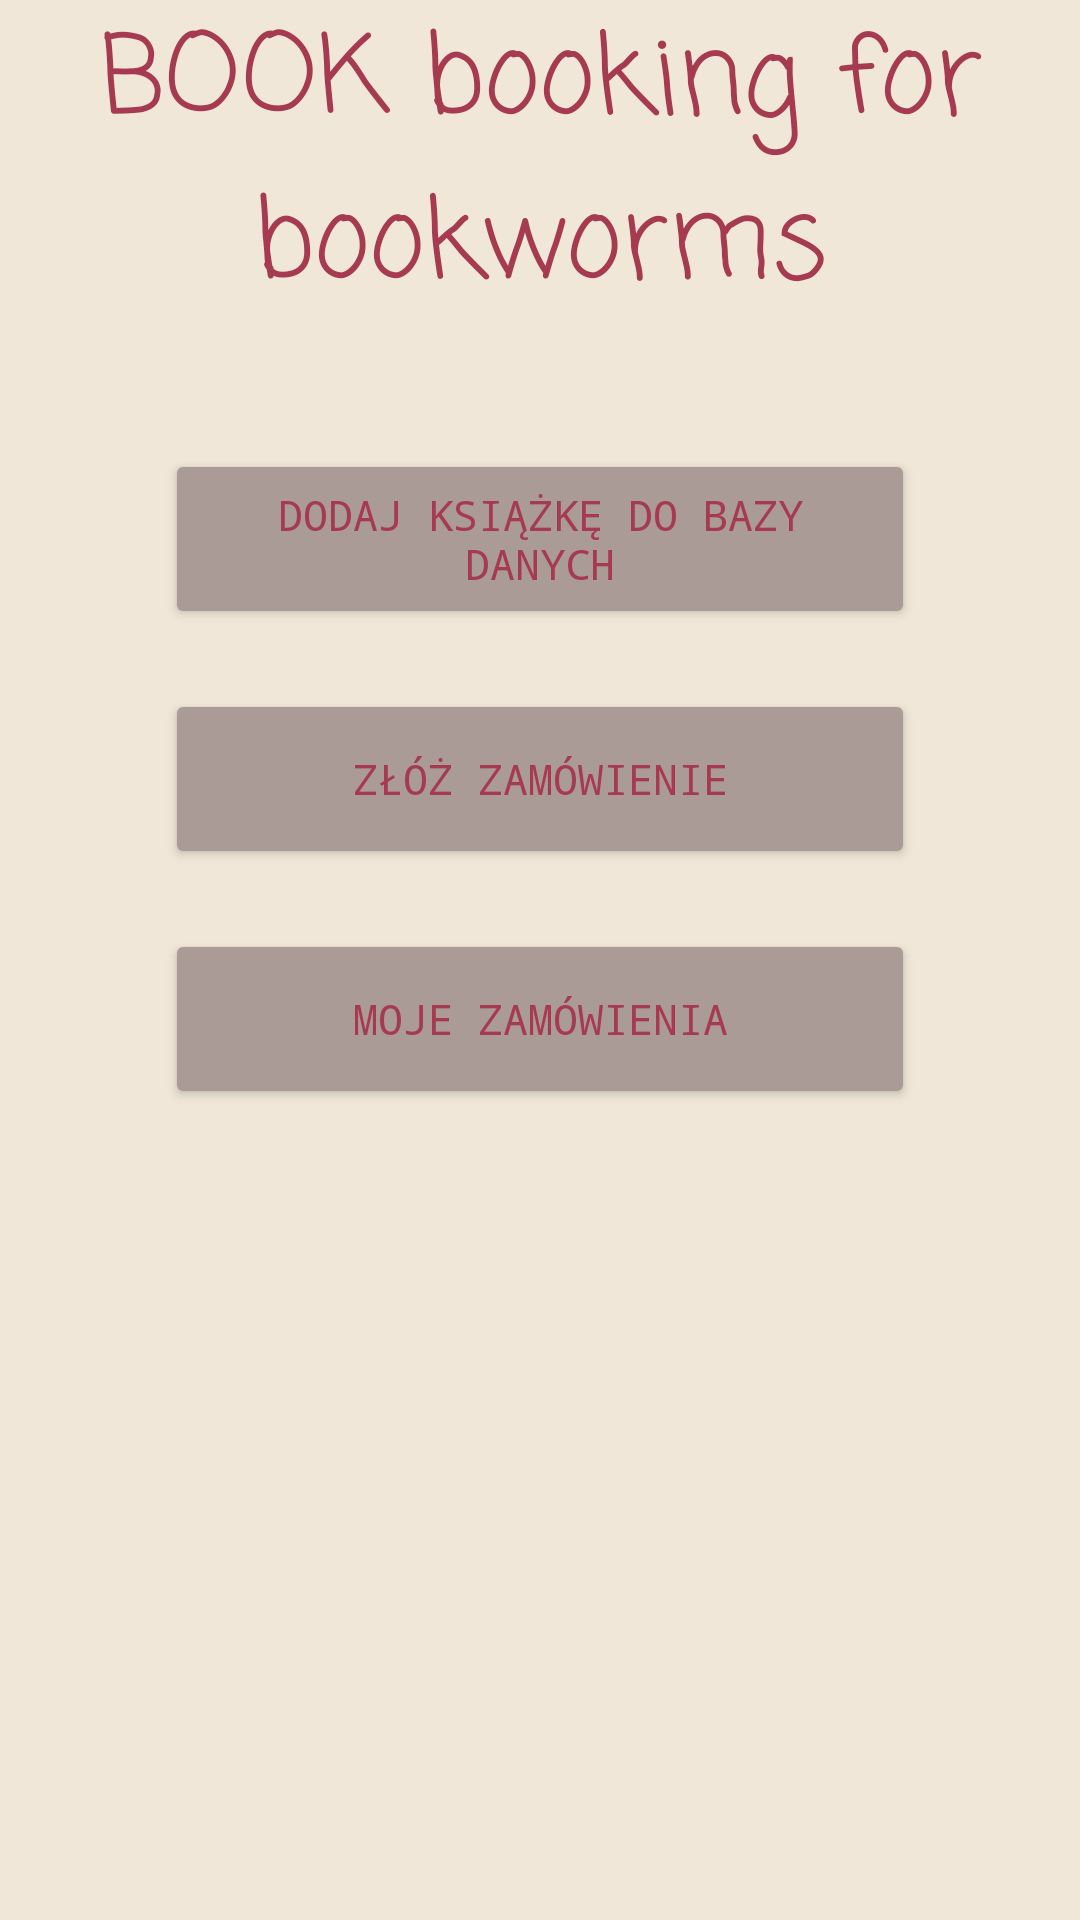

Layout XML and referenced resources for this Android screen:
<!-- AndroidManifest.xml: application theme Theme.BookBase -->
<!-- res/layout/activity_main.xml -->
<?xml version="1.0" encoding="utf-8"?>
<LinearLayout xmlns:android="http://schemas.android.com/apk/res/android"
    xmlns:app="http://schemas.android.com/apk/res-auto"
    xmlns:tools="http://schemas.android.com/tools"
    android:layout_width="match_parent"
    android:layout_height="match_parent"
    android:orientation="vertical"
    tools:context=".MainActivity"
    android:background="@color/antique_white">


    <TextView
        android:id="@+id/AppTitle"
        android:layout_width="match_parent"
        android:layout_height="wrap_content"
        android:textColor="@color/amaranth"
        android:textSize="36dp"
        android:textAlignment="center"
        android:text="BOOK booking for bookworms"
        android:fontFamily="casual"/>

    <RelativeLayout
        android:layout_width="match_parent"
        android:layout_height="match_parent"
        android:layout_marginVertical="30dp">
        <Button
            android:id="@+id/button"
            android:layout_width="250dp"
            android:layout_height="60dp"
            android:backgroundTint="@color/silver_pink"
            android:textColor="@color/amaranth"
            android:layout_marginVertical="10dp"
            android:layout_centerHorizontal="true"
            android:text="@string/add_book" />

        <Button
            android:id="@+id/button2"
            android:layout_width="250dp"
            android:layout_height="60dp"
            android:backgroundTint="@color/silver_pink"
            android:textColor="@color/amaranth"
            android:layout_marginVertical="10dp"
            android:layout_centerHorizontal="true"
            android:layout_below="@id/button"
            android:text="@string/order_book" />

        <Button
            android:id="@+id/button3"
            android:layout_width="250dp"
            android:layout_height="60dp"
            android:backgroundTint="@color/silver_pink"
            android:textColor="@color/amaranth"
            android:layout_marginVertical="10dp"
            android:layout_centerHorizontal="true"
            android:layout_below="@id/button2"
            android:text="@string/show_orders" />
        <ImageView
            android:id="@+id/logo"
            android:layout_width="wrap_content"
            android:layout_height="wrap_content"
            android:src="@drawable/logo"
            android:layout_below="@id/button3"/>

    </RelativeLayout>
</LinearLayout>
<!-- resources referenced by this layout -->
<resources>
  <color name="amaranth">#A63A50</color>
  <color name="antique_white">#F0E7D8</color>
  <color name="silver_pink">#AB9B96</color>
  <string name="add_book">Dodaj książkę do bazy danych</string>
  <string name="order_book">Złóż zamówienie</string>
  <string name="show_orders">Moje zamówienia</string>
  <style name="Theme.BookBase" parent="Theme.MaterialComponents.DayNight.DarkActionBar">
          
          <item name="colorPrimary">@color/amaranth</item>
          <item name="colorPrimaryVariant">@color/amaranth_dark</item>
          <item name="colorOnPrimary">@color/antique_white</item>
          
          <item name="colorSecondary">@color/silver_pink</item>
          <item name="colorSecondaryVariant">@color/silver_pink</item>
          <item name="colorOnSecondary">@color/amaranth_dark</item>
          
          <item name="android:statusBarColor" tools:targetApi="l">?attr/colorPrimaryVariant</item>
          
          <item name="android:fontFamily">monospace</item>
          <item name="android:itemBackground">@color/amaranth</item>
          <item name="popupMenuBackground">@color/amaranth</item>
          <item name="android:actionMenuTextColor">@color/silver_pink</item>
          <item name="android:navigationBarColor">@color/amaranth_dark</item>
      </style>
  <color name="amaranth_dark">#830820</color>
</resources>
